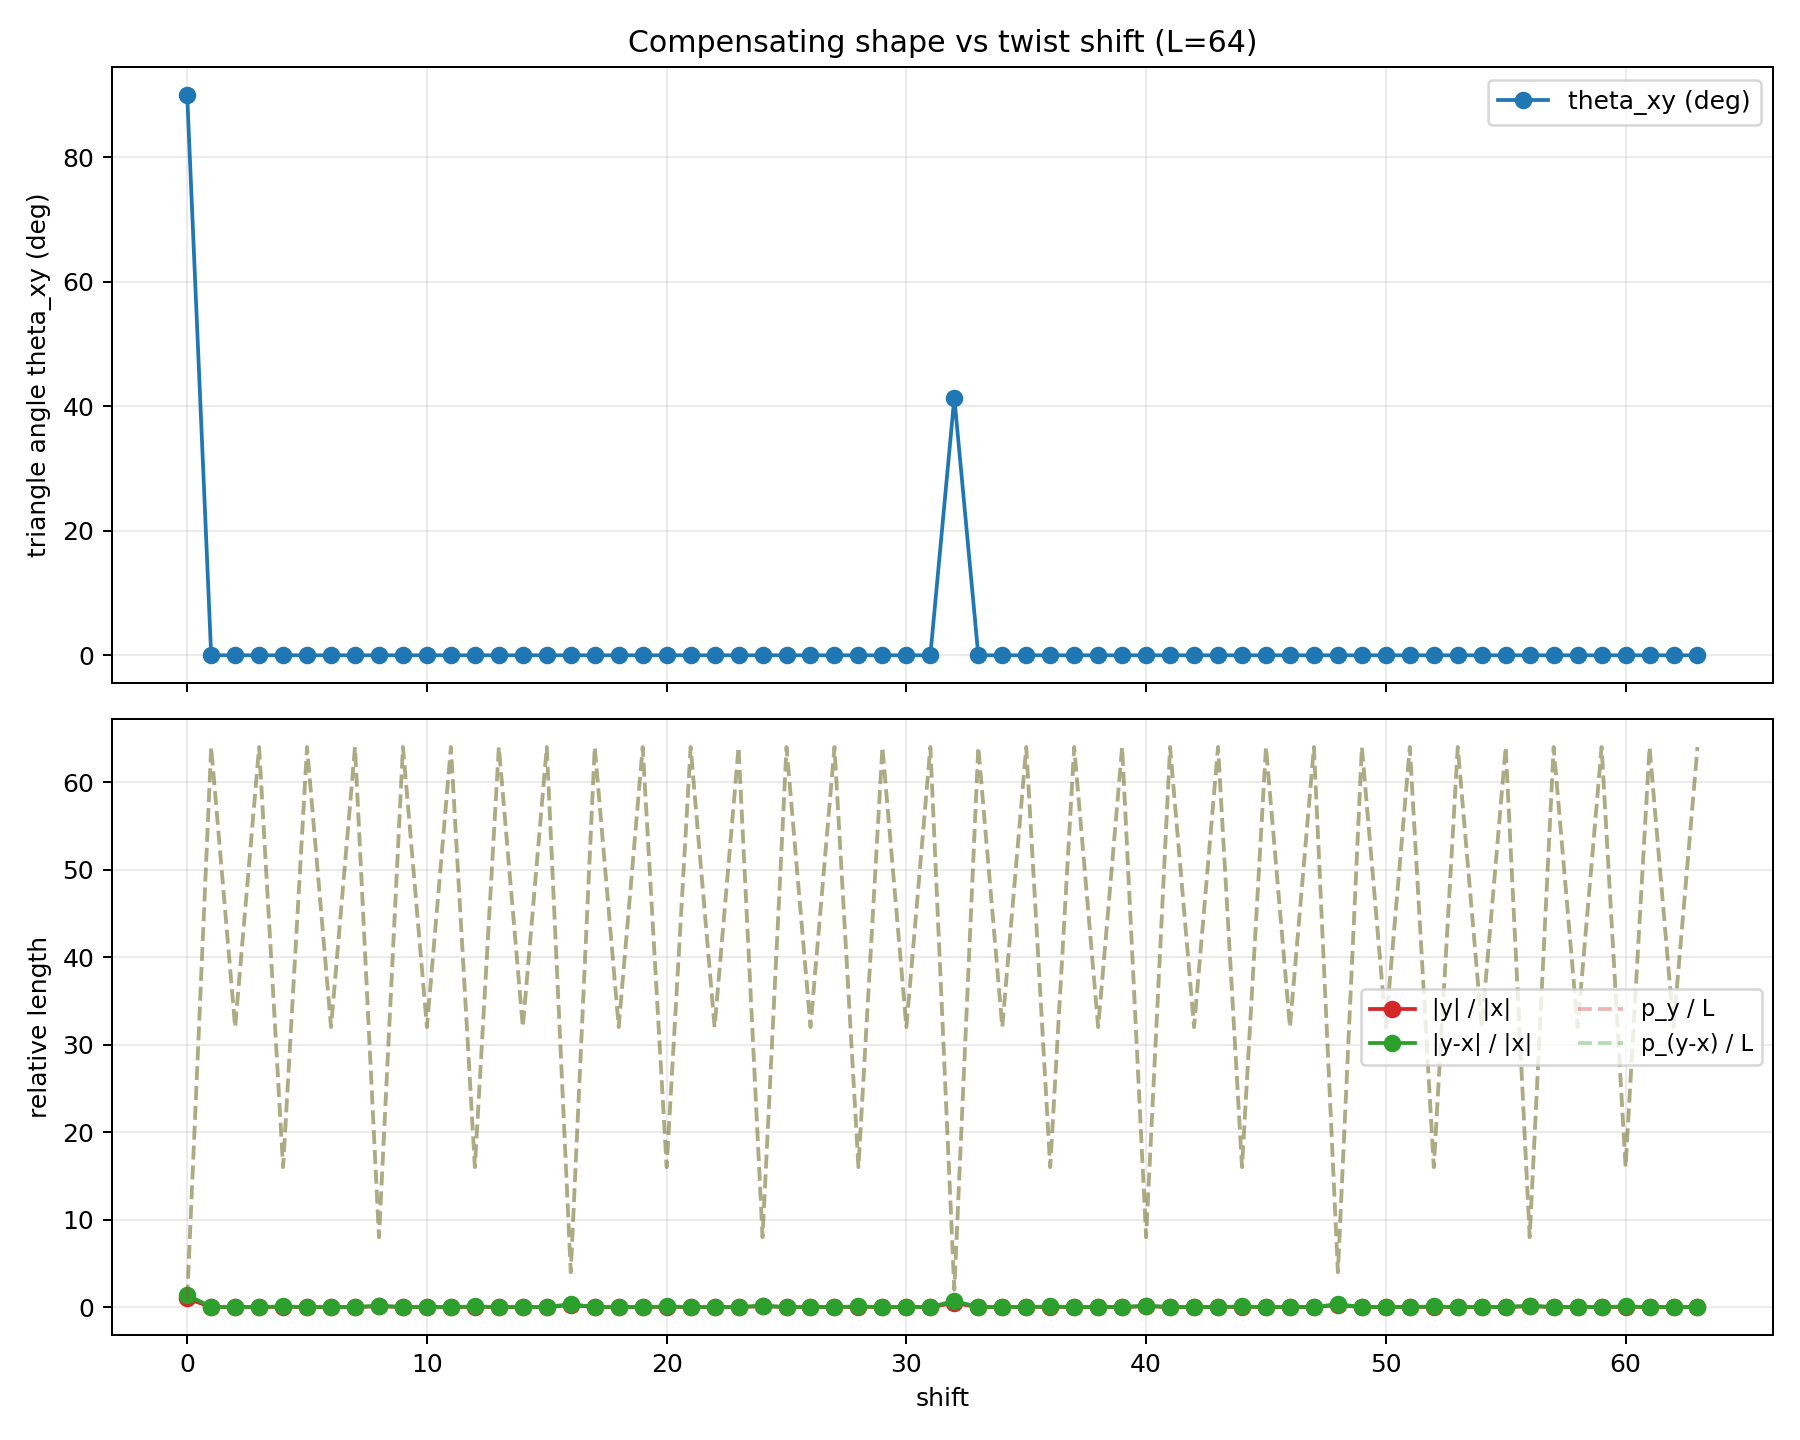

Source data for this figure (header and first rows):
L, shift, p_x, p_y, p_y_minus_x, |x|, |y|, |y-x|, cos(theta_xy), theta_xy_deg
64, 0, 64, 64, 64, 1, 1, 1.414, -0.00000000, 90
64, 1, 64, 4096, 4096, 1, 0.01562, 0.0221, 1, 0.00000000
64, 2, 64, 2048, 2048, 1, 0.03125, 0.04419, 1, 0.00000000
64, 3, 64, 4096, 4096, 1, 0.01562, 0.0221, 1, 0.00000000
64, 4, 64, 1024, 1024, 1, 0.0625, 0.08839, 1, 0.00000000
64, 5, 64, 4096, 4096, 1, 0.01562, 0.0221, 1, 0.00000000
64, 6, 64, 2048, 2048, 1, 0.03125, 0.04419, 1, 0.00000000
64, 7, 64, 4096, 4096, 1, 0.01562, 0.0221, 1, 0.00000000
64, 8, 64, 512, 512, 1, 0.125, 0.1768, 1, 0.00000000
64, 9, 64, 4096, 4096, 1, 0.01562, 0.0221, 1, 0.00000000
64, 10, 64, 2048, 2048, 1, 0.03125, 0.04419, 1, 0.00000000
64, 11, 64, 4096, 4096, 1, 0.01562, 0.0221, 1, 0.00000000
64, 12, 64, 1024, 1024, 1, 0.0625, 0.08839, 1, 0.00000000
64, 13, 64, 4096, 4096, 1, 0.01562, 0.0221, 1, 0.00000000
64, 14, 64, 2048, 2048, 1, 0.03125, 0.04419, 1, 0.00000000
64, 15, 64, 4096, 4096, 1, 0.01562, 0.0221, 1, 0.00000000
64, 16, 64, 256, 256, 1, 0.25, 0.3536, 1, 0.00000000
64, 17, 64, 4096, 4096, 1, 0.01562, 0.0221, 1, 0.00000000
64, 18, 64, 2048, 2048, 1, 0.03125, 0.04419, 1, 0.00000000
64, 19, 64, 4096, 4096, 1, 0.01562, 0.0221, 1, 0.00000000
64, 20, 64, 1024, 1024, 1, 0.0625, 0.08839, 1, 0.00000000
64, 21, 64, 4096, 4096, 1, 0.01562, 0.0221, 1, 0.00000000
64, 22, 64, 2048, 2048, 1, 0.03125, 0.04419, 1, 0.00000000
64, 23, 64, 4096, 4096, 1, 0.01562, 0.0221, 1, 0.00000000
64, 24, 64, 512, 512, 1, 0.125, 0.1768, 1, 0.00000000
64, 25, 64, 4096, 4096, 1, 0.01562, 0.0221, 1, 0.00000000
64, 26, 64, 2048, 2048, 1, 0.03125, 0.04419, 1, 0.00000000
64, 27, 64, 4096, 4096, 1, 0.01562, 0.0221, 1, 0.00000000
64, 28, 64, 1024, 1024, 1, 0.0625, 0.08839, 1, 0.00000000
64, 29, 64, 4096, 4096, 1, 0.01562, 0.0221, 1, 0.00000000
64, 30, 64, 2048, 2048, 1, 0.03125, 0.04419, 1, 0.00000000
64, 31, 64, 4096, 4096, 1, 0.01562, 0.0221, 1, 0.00000000
64, 32, 64, 128, 128, 1, 0.5, 0.7071, 0.75, 41.41
64, 33, 64, 4096, 4096, 1, 0.01562, 0.0221, 1, 0.00000000
64, 34, 64, 2048, 2048, 1, 0.03125, 0.04419, 1, 0.00000000
64, 35, 64, 4096, 4096, 1, 0.01562, 0.0221, 1, 0.00000000
64, 36, 64, 1024, 1024, 1, 0.0625, 0.08839, 1, 0.00000000
64, 37, 64, 4096, 4096, 1, 0.01562, 0.0221, 1, 0.00000000
64, 38, 64, 2048, 2048, 1, 0.03125, 0.04419, 1, 0.00000000
64, 39, 64, 4096, 4096, 1, 0.01562, 0.0221, 1, 0.00000000
64, 40, 64, 512, 512, 1, 0.125, 0.1768, 1, 0.00000000
64, 41, 64, 4096, 4096, 1, 0.01562, 0.0221, 1, 0.00000000
64, 42, 64, 2048, 2048, 1, 0.03125, 0.04419, 1, 0.00000000
64, 43, 64, 4096, 4096, 1, 0.01562, 0.0221, 1, 0.00000000
64, 44, 64, 1024, 1024, 1, 0.0625, 0.08839, 1, 0.00000000
64, 45, 64, 4096, 4096, 1, 0.01562, 0.0221, 1, 0.00000000
64, 46, 64, 2048, 2048, 1, 0.03125, 0.04419, 1, 0.00000000
64, 47, 64, 4096, 4096, 1, 0.01562, 0.0221, 1, 0.00000000
64, 48, 64, 256, 256, 1, 0.25, 0.3536, 1, 0.00000000
64, 49, 64, 4096, 4096, 1, 0.01562, 0.0221, 1, 0.00000000
64, 50, 64, 2048, 2048, 1, 0.03125, 0.04419, 1, 0.00000000
64, 51, 64, 4096, 4096, 1, 0.01562, 0.0221, 1, 0.00000000
64, 52, 64, 1024, 1024, 1, 0.0625, 0.08839, 1, 0.00000000
64, 53, 64, 4096, 4096, 1, 0.01562, 0.0221, 1, 0.00000000
64, 54, 64, 2048, 2048, 1, 0.03125, 0.04419, 1, 0.00000000
64, 55, 64, 4096, 4096, 1, 0.01562, 0.0221, 1, 0.00000000
64, 56, 64, 512, 512, 1, 0.125, 0.1768, 1, 0.00000000
64, 57, 64, 4096, 4096, 1, 0.01562, 0.0221, 1, 0.00000000
64, 58, 64, 2048, 2048, 1, 0.03125, 0.04419, 1, 0.00000000
64, 59, 64, 4096, 4096, 1, 0.01562, 0.0221, 1, 0.00000000
... 4 more rows
